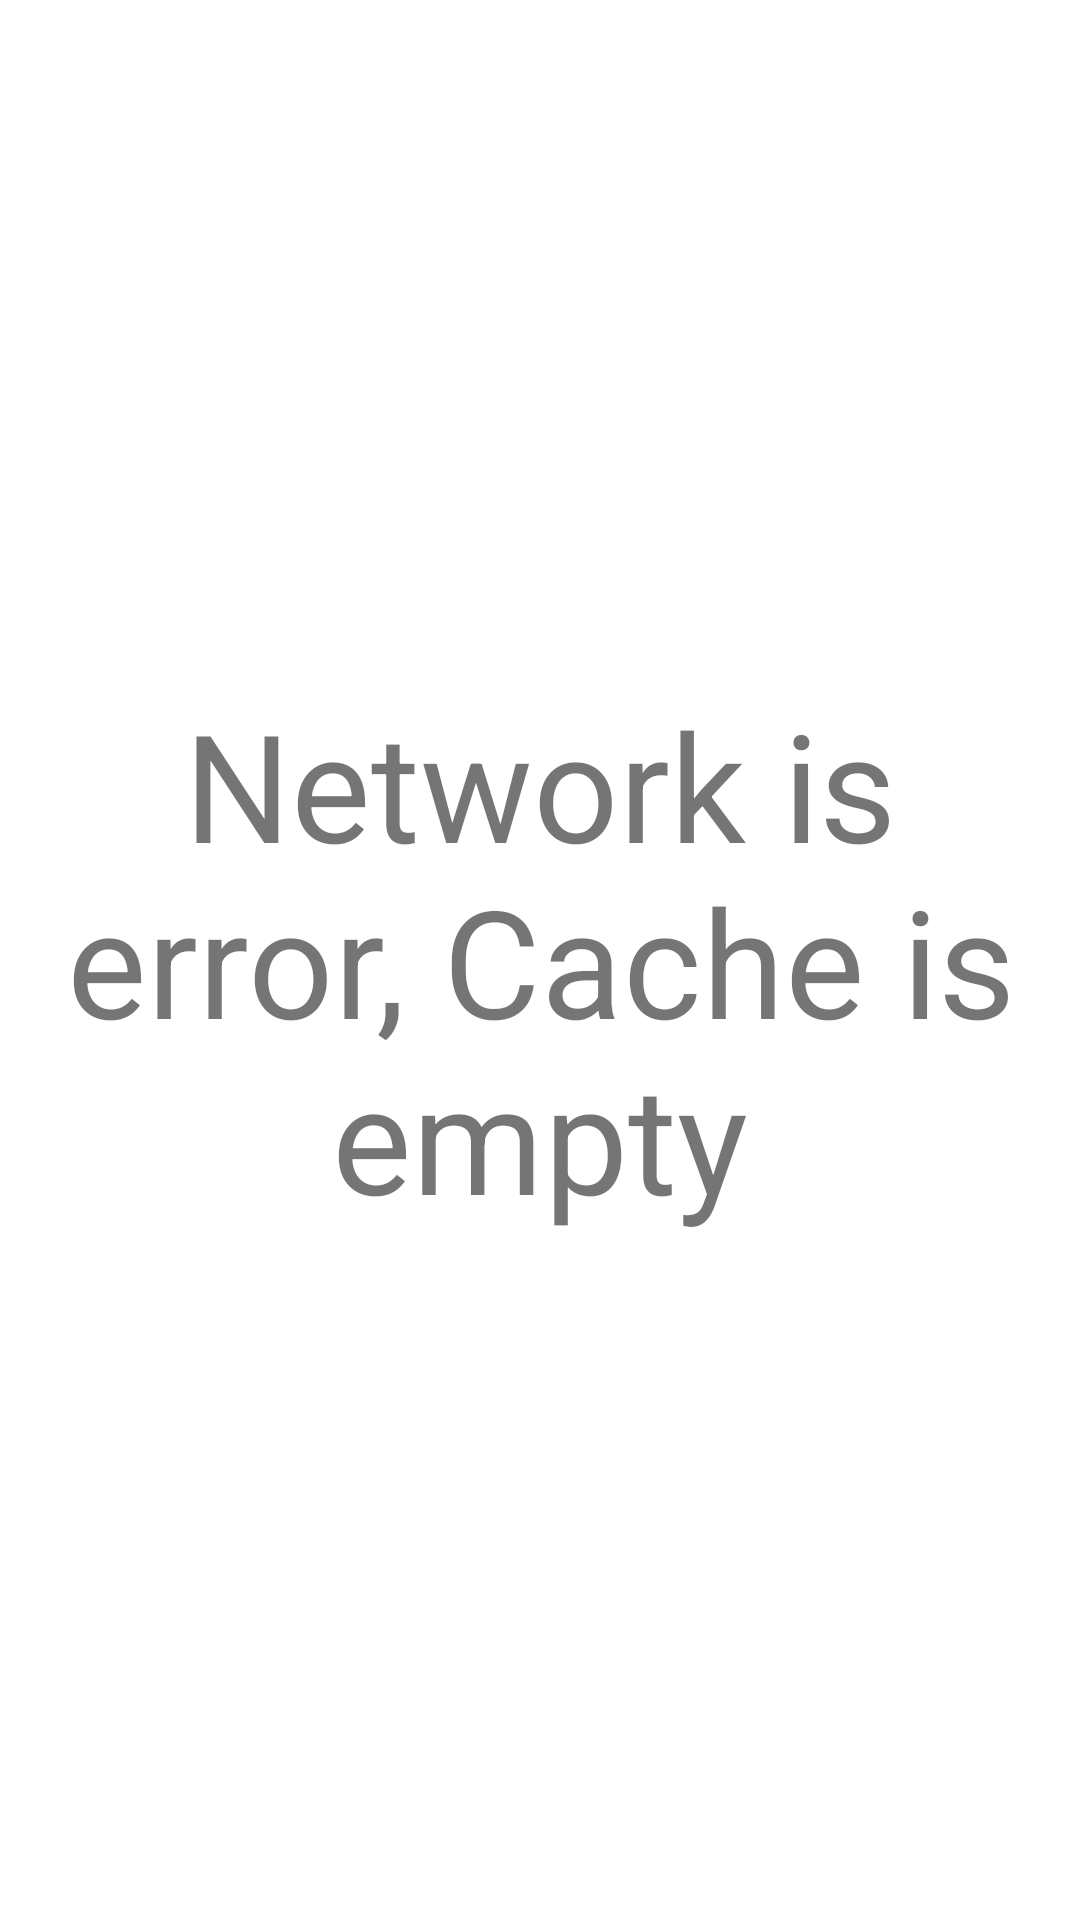

Write the Android layout XML for this screen, with the resource values it uses.
<!-- AndroidManifest.xml: application theme Theme.EntryTask -->
<!-- res/layout/error_page.xml -->
<?xml version="1.0" encoding="utf-8"?>
<androidx.constraintlayout.widget.ConstraintLayout
    xmlns:android="http://schemas.android.com/apk/res/android" android:layout_width="match_parent"
    android:layout_height="match_parent">

    <TextView
        android:layout_width="match_parent"
        android:layout_height="match_parent"
        android:id="@+id/error_text"
        android:text="Network is error, Cache is empty"
        android:gravity="center"
        android:textSize="50dp"/>
</androidx.constraintlayout.widget.ConstraintLayout>
<!-- resources referenced by this layout -->
<resources>
  <style name="Theme.EntryTask" parent="Theme.MaterialComponents.DayNight.DarkActionBar">
          
          <item name="colorPrimary">@color/purple_500</item>
          <item name="colorPrimaryVariant">@color/purple_700</item>
          <item name="colorOnPrimary">@color/white</item>
          
          <item name="colorSecondary">@color/teal_200</item>
          <item name="colorSecondaryVariant">@color/teal_700</item>
          <item name="colorOnSecondary">@color/black</item>
          
          <item name="android:statusBarColor" tools:targetApi="l">?attr/colorPrimaryVariant</item>
          
      </style>
  <!-- not gathered from this repository: default colours our renderer supplied (Android Studio template values) -->
  <color name="purple_500">#FF6200EE</color>
  <color name="purple_700">#FF3700B3</color>
  <color name="teal_200">#FF03DAC5</color>
  <color name="teal_700">#FF018786</color>
  <color name="black">#FF000000</color>
  <color name="white">#FFFFFFFF</color>
</resources>
